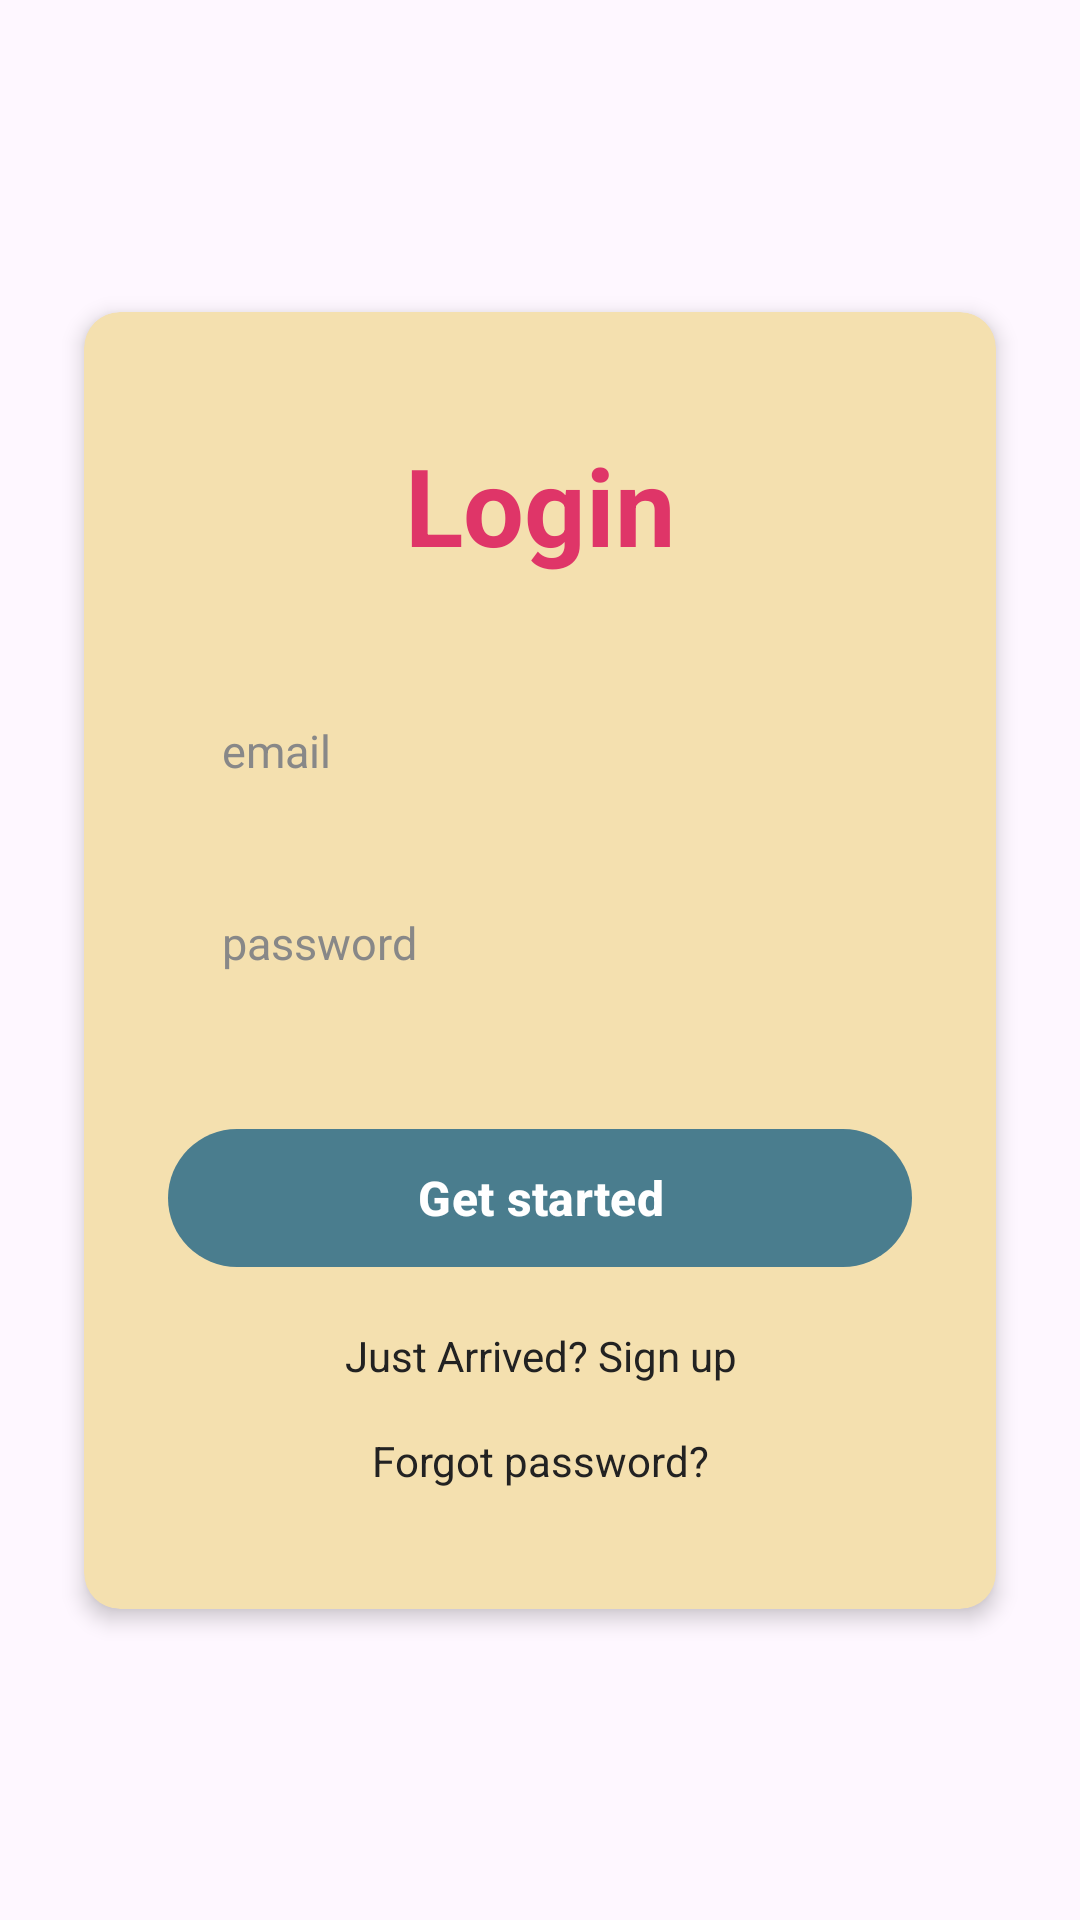

Reconstruct the res/layout file that produces this screen, plus the resources it refers to.
<!-- AndroidManifest.xml: application theme Theme.Falldetectionapp -->
<!-- res/layout/login.xml -->
<?xml version="1.0" encoding="utf-8"?>
<FrameLayout
    xmlns:android="http://schemas.android.com/apk/res/android"
    xmlns:app="http://schemas.android.com/apk/res-auto"
    android:layout_width="match_parent"
    android:layout_height="match_parent">

    
    <ImageView
        android:layout_width="match_parent"
        android:layout_height="match_parent"
        android:src="@drawable/bg_screen"
        android:scaleType="fitXY"/>

    <androidx.constraintlayout.widget.ConstraintLayout
        android:layout_width="match_parent"
        android:layout_height="match_parent">

        
        <androidx.cardview.widget.CardView
            android:id="@+id/card"
            android:layout_width="0dp"
            android:layout_height="wrap_content"
            android:layout_marginHorizontal="28dp"
            app:cardCornerRadius="12dp"
            app:cardBackgroundColor="@color/card_cream"
            app:cardElevation="4dp"
            app:layout_constraintStart_toStartOf="parent"
            app:layout_constraintEnd_toEndOf="parent"
            app:layout_constraintTop_toTopOf="parent"
            app:layout_constraintBottom_toBottomOf="parent">

            <androidx.constraintlayout.widget.ConstraintLayout
                android:layout_width="match_parent"
                android:layout_height="wrap_content"
                android:paddingHorizontal="28dp"
                android:paddingTop="40dp"
                android:paddingBottom="40dp">

                
                <TextView
                    android:id="@+id/tvTitle"
                    android:layout_width="0dp"
                    android:layout_height="wrap_content"
                    android:text="Login"
                    android:textColor="@color/accent_pink"
                    android:textSize="36sp"
                    android:textStyle="bold"
                    android:gravity="center"
                    app:layout_constraintTop_toTopOf="parent"
                    app:layout_constraintStart_toStartOf="parent"
                    app:layout_constraintEnd_toEndOf="parent"/>

                
                <EditText
                    android:id="@+id/etEmail"
                    android:layout_width="0dp"
                    android:layout_height="52dp"
                    android:layout_marginTop="32dp"
                    android:background="@drawable/rounded_input_bg"
                    android:hint="email"
                    android:textColorHint="@color/hint_gray"
                    android:textColor="@color/text_dark"
                    android:textSize="15sp"
                    android:inputType="textEmailAddress"
                    android:paddingHorizontal="18dp"
                    android:paddingVertical="0dp"
                    android:gravity="center_vertical"
                    app:layout_constraintTop_toBottomOf="@id/tvTitle"
                    app:layout_constraintStart_toStartOf="parent"
                    app:layout_constraintEnd_toEndOf="parent"/>

                
                <EditText
                    android:id="@+id/etPassword"
                    android:layout_width="0dp"
                    android:layout_height="52dp"
                    android:layout_marginTop="12dp"
                    android:background="@drawable/rounded_input_bg"
                    android:hint="password"
                    android:textColorHint="@color/hint_gray"
                    android:textColor="@color/text_dark"
                    android:textSize="15sp"
                    android:inputType="textPassword"
                    android:paddingHorizontal="18dp"
                    android:paddingVertical="0dp"
                    android:gravity="center_vertical"
                    app:layout_constraintTop_toBottomOf="@id/etEmail"
                    app:layout_constraintStart_toStartOf="parent"
                    app:layout_constraintEnd_toEndOf="parent"/>

                
                <com.google.android.material.button.MaterialButton
                    android:id="@+id/btnGetStarted"
                    android:layout_width="0dp"
                    android:layout_height="54dp"
                    android:text="Get started"
                    android:textColor="@color/white"
                    android:textSize="16sp"
                    android:textStyle="bold"
                    android:layout_marginTop="32dp"
                    app:backgroundTint="@color/button_teal"
                    app:cornerRadius="32dp"
                    app:layout_constraintTop_toBottomOf="@id/etPassword"
                    app:layout_constraintStart_toStartOf="parent"
                    app:layout_constraintEnd_toEndOf="parent"/>

                <TextView
                    android:id="@+id/tvGoToSignUp"
                    android:layout_width="0dp"
                    android:layout_height="wrap_content"
                    android:layout_marginTop="16dp"
                    android:text="Just Arrived? Sign up"
                    android:textColor="@color/text_dark"
                    android:textSize="14sp"
                    android:gravity="center"
                    app:layout_constraintTop_toBottomOf="@id/btnGetStarted"
                    app:layout_constraintStart_toStartOf="parent"
                    app:layout_constraintEnd_toEndOf="parent"/>

                <TextView
                    android:id="@+id/tvChangePassword"
                    android:layout_width="0dp"
                    android:layout_height="wrap_content"
                    android:layout_marginTop="16dp"
                    android:text="Forgot password?"
                    android:textColor="@color/text_dark"
                    android:textSize="14sp"
                    android:gravity="center"
                    app:layout_constraintTop_toBottomOf="@id/tvGoToSignUp"
                    app:layout_constraintStart_toStartOf="parent"
                    app:layout_constraintEnd_toEndOf="parent"/>

            </androidx.constraintlayout.widget.ConstraintLayout>
        </androidx.cardview.widget.CardView>

    </androidx.constraintlayout.widget.ConstraintLayout>
</FrameLayout>
<!-- resources referenced by this layout -->
<resources>
  <color name="accent_pink">#DF3568</color>
  <color name="button_teal">#4A7D8E</color>
  <color name="card_cream">#F4E0AF</color>
  <color name="hint_gray">#888888</color>
  <color name="text_dark">#222222</color>
  <color name="white">#FFFFFFFF</color>
  <style name="Theme.Falldetectionapp" parent="Base.Theme.Falldetectionapp" />
  <style name="Base.Theme.Falldetectionapp" parent="Theme.Material3.DayNight.NoActionBar">
          
          
      </style>
</resources>
